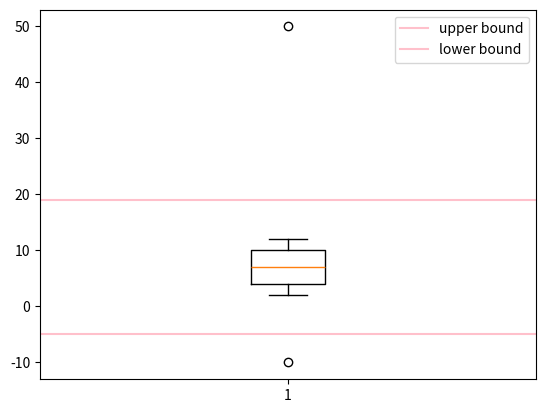

The matplotlib source for this figure:
import numpy as np 
aaa = np.array([-10,2,3,4,5,6,7,8,9,10,11,12,50])

def outlier(data):
    q1, q2, q3 = np.percentile(data, [25,50,75])
    print('1사분위 : ', q1)
    print('2사분위 : ', q2)
    print('3사분위 : ', q3)
    iqr = q3 - q1
    print('IQR : ', iqr)
    lower_bound = q1 - (iqr*1.5)
    upper_bound = q3 + (iqr*1.5)
    return np.where((data > upper_bound) | (data < lower_bound)), \
        iqr, lower_bound, upper_bound

outlier_loc, iqr, low, up = outlier(aaa)
print('이상치의 위치 : ', outlier_loc)
# 1사분위 :  4.0
# 2사분위 :  7.0
# 3사분위 :  10.0
# IQR :  6.0
# 이상치의 위치 :  (array([ 0, 12], dtype=int64),)

import matplotlib.pyplot as plt
plt.boxplot(aaa)
plt.axhline(up, color='pink', label='upper bound')
plt.axhline(low, color='pink', label='lower bound')
plt.legend()
plt.show()
